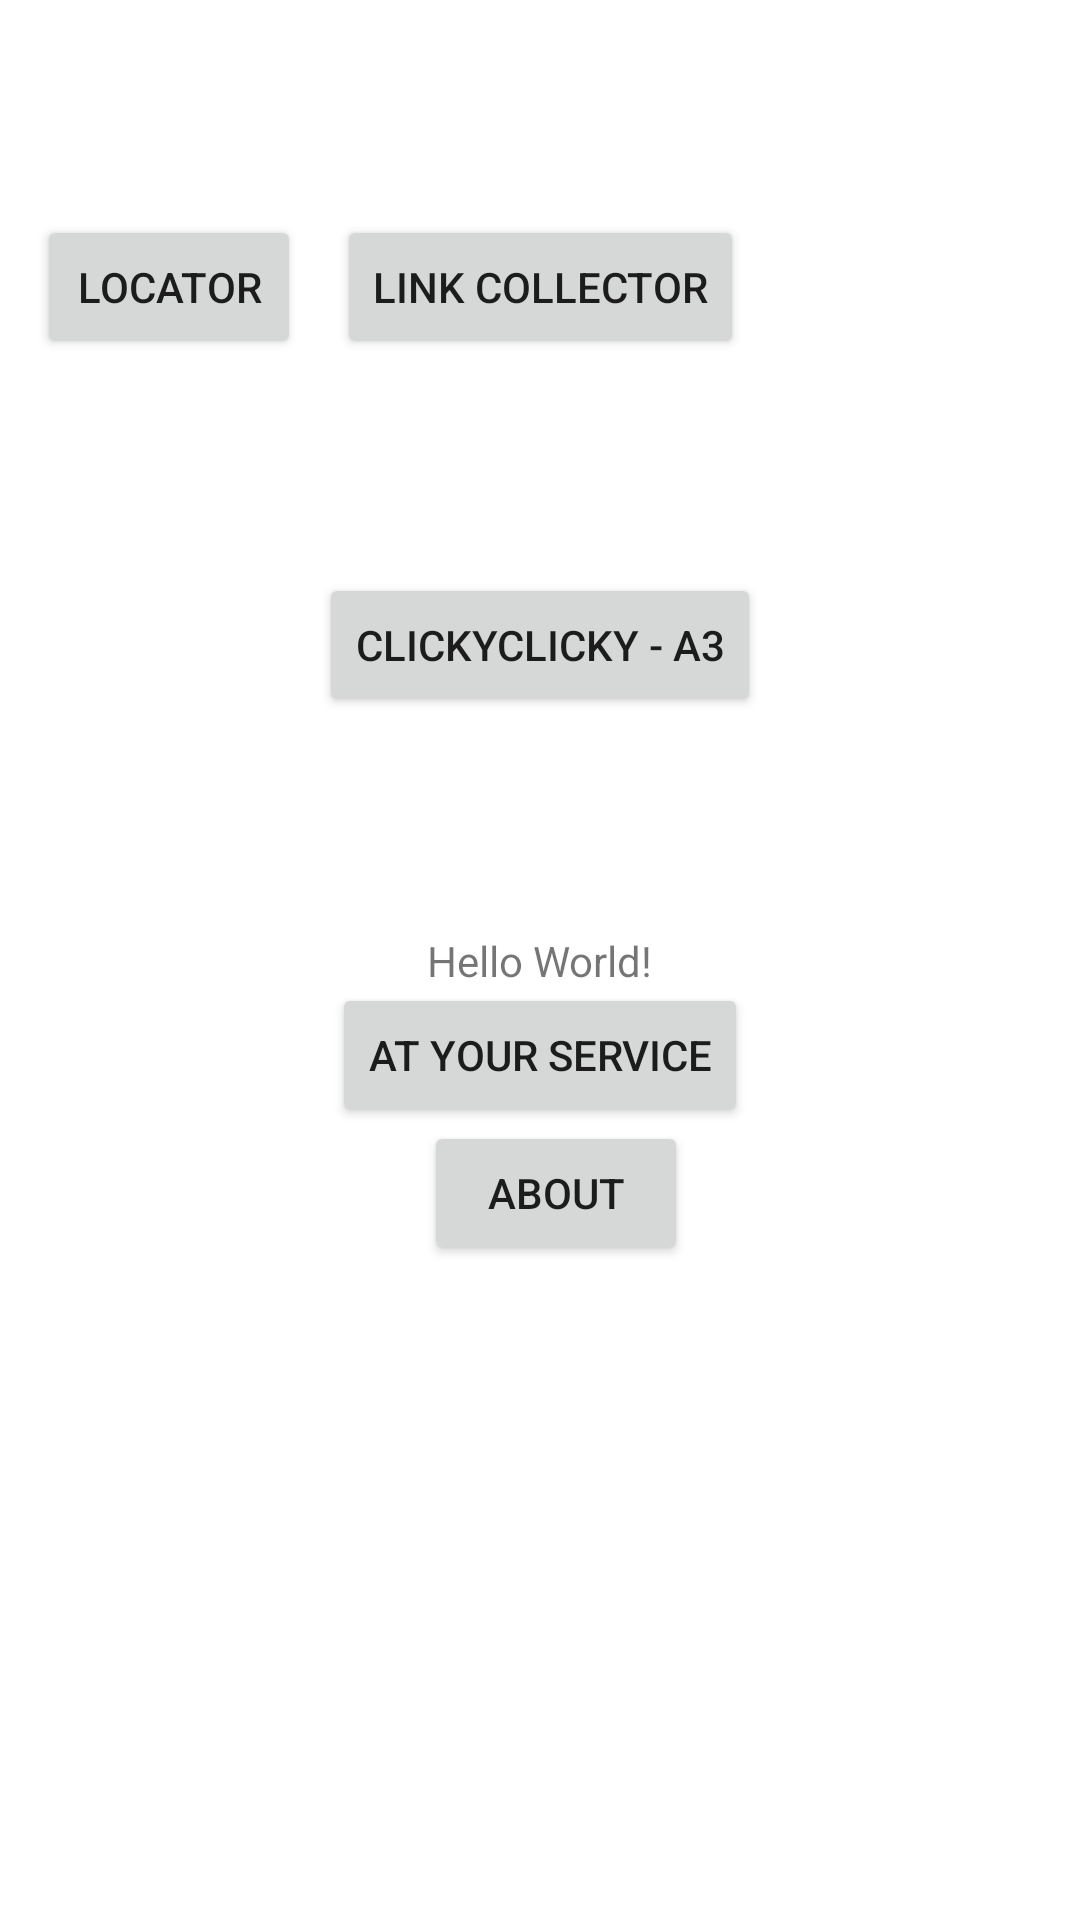

Reconstruct the res/layout file that produces this screen, plus the resources it refers to.
<!-- AndroidManifest.xml: application theme Theme.NUMAD21SuJeffTaylor -->
<!-- res/layout/activity_main.xml -->
<?xml version="1.0" encoding="utf-8"?>
<androidx.constraintlayout.widget.ConstraintLayout xmlns:android="http://schemas.android.com/apk/res/android"
    xmlns:app="http://schemas.android.com/apk/res-auto"
    xmlns:tools="http://schemas.android.com/tools"
    android:layout_width="match_parent"
    android:layout_height="wrap_content"
    tools:context=".MainActivity">

    <TextView
        android:id="@+id/textView"
        android:layout_width="wrap_content"
        android:layout_height="wrap_content"
        android:text="Hello World!"
        app:layout_constraintBottom_toBottomOf="parent"
        app:layout_constraintLeft_toLeftOf="parent"
        app:layout_constraintRight_toRightOf="parent"
        app:layout_constraintTop_toTopOf="parent" />

    <Button
        android:id="@+id/button"
        android:layout_width="wrap_content"
        android:layout_height="wrap_content"
        android:layout_marginTop="44dp"
        android:onClick="showInfo"
        android:text="@string/about"
        app:layout_constraintEnd_toEndOf="parent"
        app:layout_constraintHorizontal_bias="0.52"
        app:layout_constraintStart_toStartOf="parent"
        app:layout_constraintTop_toBottomOf="@+id/textView" />

    <TextView
        android:id="@+id/info"
        android:layout_width="match_parent"
        android:layout_height="match_parent"
        android:layout_marginStart="15dp"
        android:layout_marginTop="42dp"
        android:gravity="center"
        app:layout_constraintStart_toStartOf="@+id/button"
        app:layout_constraintTop_toBottomOf="@+id/button" />

    <Button
        android:id="@+id/button3"
        android:layout_width="wrap_content"
        android:layout_height="wrap_content"
        android:onClick="openClickyClicky"
        android:text="ClickyClicky - A3"
        app:layout_constraintBottom_toTopOf="@+id/textView"
        app:layout_constraintEnd_toEndOf="parent"
        app:layout_constraintStart_toStartOf="parent"
        app:layout_constraintTop_toBottomOf="@+id/button4"
        app:layout_constraintVertical_bias="0.49" />

    <Button
        android:id="@+id/button4"
        android:layout_width="wrap_content"
        android:layout_height="wrap_content"
        android:onClick="openLinkCollector"
        android:text="Link Collector"
        app:layout_constraintBottom_toTopOf="@+id/button3"
        app:layout_constraintEnd_toEndOf="parent"
        app:layout_constraintStart_toStartOf="parent"
        app:layout_constraintTop_toTopOf="parent" />

    <Button
        android:id="@+id/locator"
        android:layout_width="wrap_content"
        android:layout_height="wrap_content"
        android:onClick="openLocator"
        android:text="Locator"
        app:layout_constraintBottom_toTopOf="@+id/button3"
        app:layout_constraintEnd_toStartOf="@+id/button4"
        app:layout_constraintStart_toStartOf="parent"
        app:layout_constraintTop_toTopOf="parent" />

    <Button
        android:id="@+id/button5"
        android:layout_width="wrap_content"
        android:layout_height="wrap_content"
        android:onClick="openAtYourService"
        android:text="At Your Service"
        app:layout_constraintBottom_toTopOf="@+id/button"
        app:layout_constraintEnd_toEndOf="parent"
        app:layout_constraintStart_toStartOf="parent"
        app:layout_constraintTop_toBottomOf="@+id/textView" />

</androidx.constraintlayout.widget.ConstraintLayout>
<!-- resources referenced by this layout -->
<resources>
  <string name="about">About</string>
  <style name="Theme.NUMAD21SuJeffTaylor" parent="Theme.MaterialComponents.DayNight.DarkActionBar">
          
          <item name="colorPrimary">@color/purple_500</item>
          <item name="colorPrimaryVariant">@color/purple_700</item>
          <item name="colorOnPrimary">@color/white</item>
          
          <item name="colorSecondary">@color/teal_200</item>
          <item name="colorSecondaryVariant">@color/teal_700</item>
          <item name="colorOnSecondary">@color/black</item>
          
          <item name="android:statusBarColor" tools:targetApi="l">?attr/colorPrimaryVariant</item>
          
      </style>
  <!-- not gathered from this repository: default colours our renderer supplied (Android Studio template values) -->
  <color name="purple_500">#FF6200EE</color>
  <color name="purple_700">#FF3700B3</color>
  <color name="teal_200">#FF03DAC5</color>
  <color name="teal_700">#FF018786</color>
  <color name="black">#FF000000</color>
  <color name="white">#FFFFFFFF</color>
</resources>
